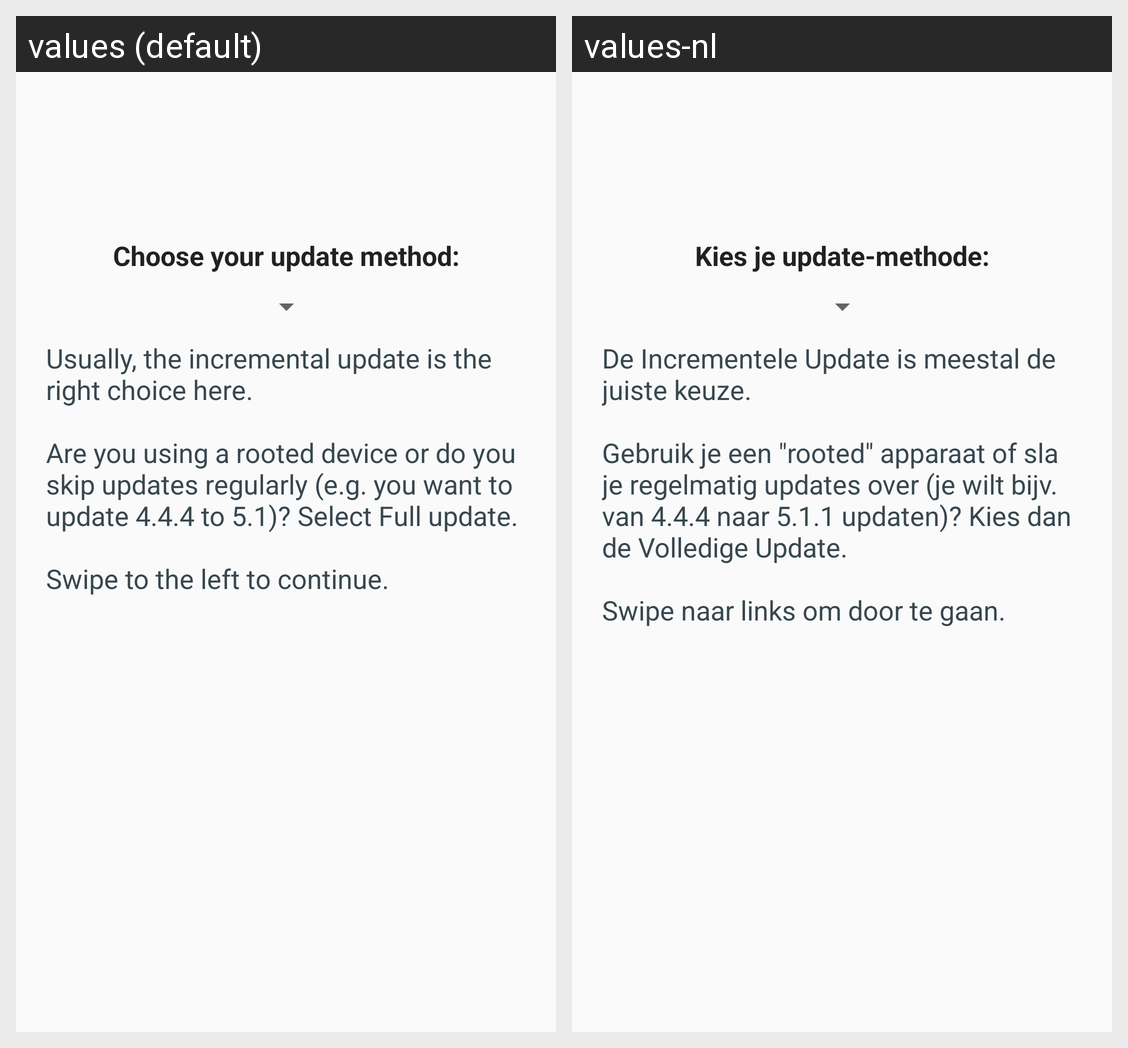

The Android screen above is rendered under two locales of the same app. Produce the string resources it draws, with the default and per-locale values.
Android screen res/layout/fragment_tutorial_4.xml rendered under 2 locales, left to right: values (default), values-nl. Device: Nexus 5 (rendered at 1080×1920; each locale shown at half size, 540×960, under a caption strip naming it); theme ApplicationTheme.
Strings drawn on this screen, with the default value and each locale's value (text and hints the layout hard-codes, and strings that could not be matched under every locale, appear in the picture but are not listed):

introduction_choose_update_method
  values: Choose your update method:
  values-nl: Kies je update-methode:

introduction_page_3
  values: Usually, the incremental update is the right choice here.
      
      Are you using a rooted device or do you skip updates regularly (e.g. you want to update 4.4.4 to 5.1)? Select Full update.
      
      Swipe to the left to continue.
  values-nl: De Incrementele Update is meestal de juiste keuze.
      
      Gebruik je een "rooted" apparaat of sla je regelmatig updates over (je wilt bijv. van 4.4.4 naar 5.1.1 updaten)? Kies dan de Volledige Update.
      
      Swipe naar links om door te gaan.
